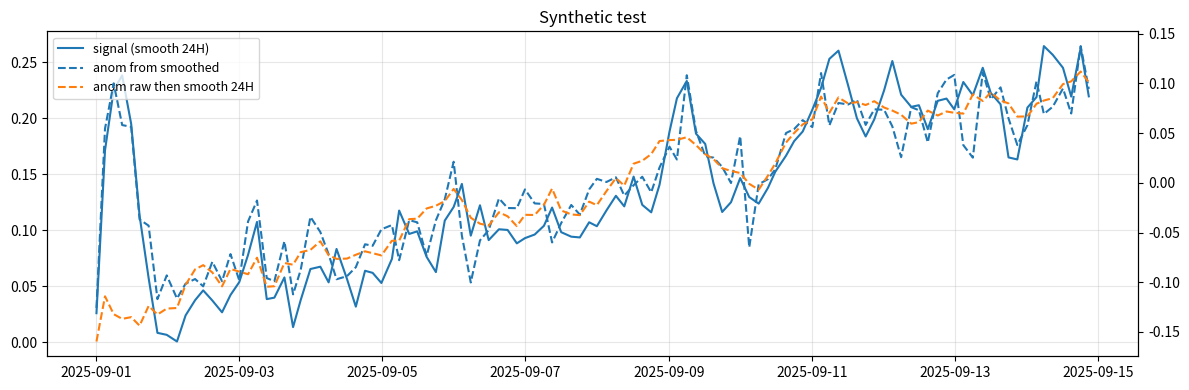

This figure's Python source:
import numpy as np
import pandas as pd
import matplotlib.pyplot as plt

# --- helpers (copiati dalla tua logica) ---
def compute_hourly_climatology_mean(t, y, min_samples_per_hour=3):
    tt = pd.to_datetime(t, errors="coerce")
    tmp = pd.DataFrame({"t": tt, "y": y}).dropna()
    mean_by_hour = tmp["y"].groupby(tmp["t"].dt.hour).mean().reindex(np.arange(24))
    cnt_by_hour = tmp["y"].groupby(tmp["t"].dt.hour).size().reindex(np.arange(24)).fillna(0).astype(int)
    mean_by_hour[cnt_by_hour < min_samples_per_hour] = np.nan
    return mean_by_hour, cnt_by_hour

def hourly_anomaly(t, y, min_samples_per_hour=3):
    clim, cnt = compute_hourly_climatology_mean(t, y, min_samples_per_hour=min_samples_per_hour)
    tt = pd.to_datetime(t, errors="coerce")
    return y - tt.dt.hour.map(clim), clim, cnt

def smooth_time(y, t, window="24H"):
    s = pd.Series(np.asarray(y), index=pd.DatetimeIndex(t)).sort_index()
    return s.rolling(window=window, min_periods=1).mean().reindex(pd.DatetimeIndex(t)).to_numpy()

# --- synthetic time (3-hour sampling + jitter) ---
rng = np.random.default_rng(0)
t = pd.date_range("2025-09-01", periods=24*14//3, freq="3h")  # 14 days, every 3h
t = t + pd.to_timedelta(rng.integers(-20, 21, size=len(t)), unit="min")  # jitter +/-20 min

# --- synthetic signal ---
hours = (t - t[0]).total_seconds() / 3600.0
trend = 0.02 * (hours / 24.0)                   # slow drift
diurnal = 0.4 * np.sin(2*np.pi*(hours % 24)/24) # 24h cycle
noise = 0.06 * rng.standard_normal(len(t))      # noise
y_raw = trend + diurnal + noise

# --- compare: anomaly computed on raw vs on smoothed ---
y_smooth = smooth_time(y_raw, t, "24h")

anom_raw, clim_raw, cnt_raw = hourly_anomaly(pd.Series(t), pd.Series(y_raw), min_samples_per_hour=3)
anom_smooth, clim_sm, cnt_sm = hourly_anomaly(pd.Series(t), pd.Series(y_smooth), min_samples_per_hour=3)

print("Counts per hour-of-day (raw):")
print(cnt_raw.to_string())
print("\nHourly climatology (raw):")
print(clim_raw.to_string())

fig, ax = plt.subplots(figsize=(12,4))
ax.plot(t, y_smooth, label="signal (smooth 24H)")
ax2 = ax.twinx()
ax2.plot(t, anom_smooth, "--", label="anom from smoothed")
ax2.plot(t, smooth_time(anom_raw, t, "24h"), "--", label="anom raw then smooth 24H")

# one legend
h1,l1 = ax.get_legend_handles_labels()
h2,l2 = ax2.get_legend_handles_labels()
ax.legend(h1+h2, l1+l2, loc="upper left", fontsize=9, frameon=True)

ax.grid(True, alpha=0.3)
ax.set_title("Synthetic test")
plt.tight_layout()
plt.show()
